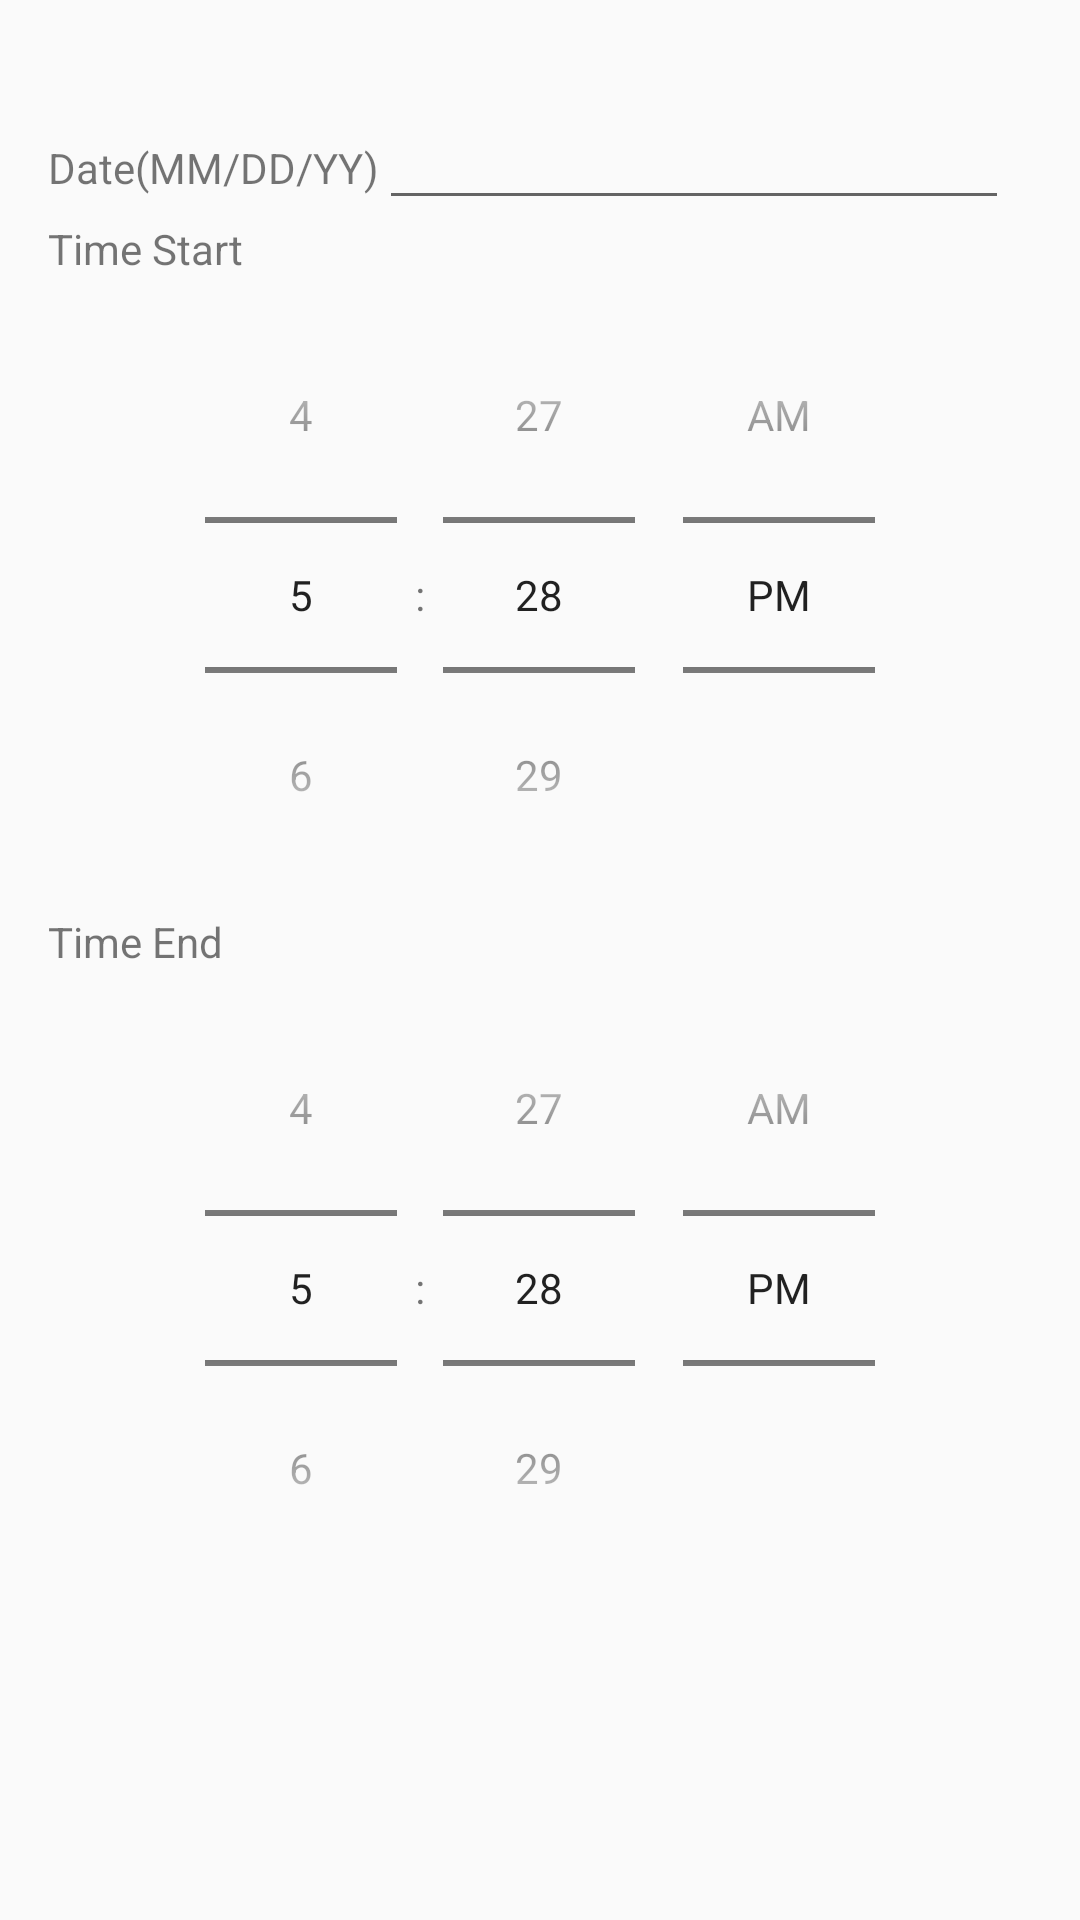

Write the Android layout XML for this screen, with the resource values it uses.
<!-- AndroidManifest.xml: application theme AppTheme -->
<!-- res/layout/content_report_form.xml -->
<?xml version="1.0" encoding="utf-8"?>
<TableLayout
    xmlns:android="http://schemas.android.com/apk/res/android"
    xmlns:app="http://schemas.android.com/apk/res-auto"
    xmlns:tools="http://schemas.android.com/tools"
    android:id="@+id/content_report_form"
    android:layout_width="match_parent"
    android:layout_height="wrap_content"
    android:paddingBottom="@dimen/activity_vertical_margin"
    android:paddingLeft="@dimen/activity_horizontal_margin"
    android:paddingRight="@dimen/activity_horizontal_margin"
    android:paddingTop="@dimen/activity_vertical_margin"
    app:layout_behavior="@string/appbar_scrolling_view_behavior"
    tools:context="edu.gatech.cs.environmentalodors.ReportFormDateTimeActivity"
    tools:showIn="@layout/activity_report_form">

    <TableRow>
        <TextView
            android:text="@string/date_format"
            android:layout_width="wrap_content"
            android:layout_height="wrap_content"
            android:id="@+id/date" />

        <EditText
            android:layout_width="wrap_content"
            android:layout_height="wrap_content"
            android:inputType="date"
            android:ems="10"
            android:focusableInTouchMode="true"
            android:id="@+id/select_date"/>
    </TableRow>

    <TextView
        android:text="@string/time_start"
        android:layout_width="wrap_content"
        android:layout_height="wrap_content"
        android:id="@+id/time_start"/>

    
    <TimePicker
        android:layout_width="wrap_content"
        android:layout_height="wrap_content"
        android:id="@+id/timePicker"
        tools:ignore="UnusedAttribute"
        android:timePickerMode="spinner"
        />

    <TextView
        android:text="@string/time_end"
        android:layout_width="wrap_content"
        android:layout_height="wrap_content"
        android:id="@+id/time_end"
        />

    <TimePicker
        android:layout_width="wrap_content"
        android:layout_height="wrap_content"
        android:id="@+id/timePicker2"
        tools:ignore="UnusedAttribute"
        android:timePickerMode="spinner"
        />

    <FrameLayout
        android:layout_width="fill_parent"
        android:id="@+id/touchInterceptor"
        android:layout_height="fill_parent"
        ></FrameLayout>
</TableLayout>
<!-- res/layout/activity_report_form.xml (included above) -->
<?xml version="1.0" encoding="utf-8"?>
<android.support.design.widget.CoordinatorLayout
    xmlns:android="http://schemas.android.com/apk/res/android"
    xmlns:tools="http://schemas.android.com/tools"
    xmlns:app="http://schemas.android.com/apk/res-auto"
    android:layout_width="match_parent"
    android:layout_height="match_parent"
    >

    <ScrollView
        android:layout_width="match_parent"
        android:layout_height="match_parent"
        >
        <LinearLayout
            android:id="@+id/main_view"
            android:layout_width="match_parent"
            android:layout_height="wrap_content"
            android:orientation="vertical"
            >

            <include layout="@layout/toolbar" />

            <TableLayout
                android:id="@+id/content_report_form"
                android:layout_width="match_parent"
                android:layout_height="wrap_content"
                android:padding="@dimen/activity_margin"
                >

                <TableRow>
                    <TextView
                        android:layout_width="wrap_content"
                        android:layout_height="wrap_content"
                        android:text="@string/date_format"
                        />
                    <EditText
                        android:id="@+id/report_date"
                        android:layout_width="wrap_content"
                        android:layout_height="wrap_content"
                        android:inputType="date"
                        android:ems="10"
                        />
                </TableRow>

                <TextView
                    android:layout_width="wrap_content"
                    android:layout_height="wrap_content"
                    android:text="@string/time_start"
                    />

                
                <TimePicker
                    android:id="@+id/start_time"
                    android:layout_width="wrap_content"
                    android:layout_height="wrap_content"
                    tools:ignore="UnusedAttribute"
                    android:timePickerMode="spinner"
                    />

                <TextView
                    android:layout_width="wrap_content"
                    android:layout_height="wrap_content"
                    android:text="@string/time_end"
                    />

                <TimePicker
                    android:id="@+id/end_time"
                    android:layout_width="wrap_content"
                    android:layout_height="wrap_content"
                    tools:ignore="UnusedAttribute"
                    android:timePickerMode="spinner"
                    />

                <TableRow>
                    <TextView
                        android:layout_width="wrap_content"
                        android:layout_height="wrap_content"
                        android:text="@string/odor_type"
                        />
                    <Spinner
                        android:id="@+id/odor_type"
                        android:layout_width="match_parent"
                        android:layout_height="wrap_content"
                        android:prompt="@string/odor_type_prompt"
                        />
                </TableRow>

                <TableRow>
                    <TextView
                        android:layout_width="wrap_content"
                        android:layout_height="wrap_content"
                        android:text="@string/odor_strength"
                        />
                    <Spinner
                        android:id="@+id/odor_strength"
                        android:layout_width="match_parent"
                        android:layout_height="wrap_content"
                        />
                </TableRow>

                <EditText
                    android:id="@+id/odor_comments"
                    android:layout_width="wrap_content"
                    android:layout_height="wrap_content"
                    android:ems="10"
                    android:inputType="textMultiLine"
                    android:hint="@string/report_comments"
                    />

                <EditText
                    android:id="@+id/odor_effect"
                    android:layout_width="wrap_content"
                    android:layout_height="wrap_content"
                    android:inputType="textMultiLine"
                    android:ems="10"
                    android:hint="@string/report_effect" />


                <Button
                    android:text="@string/submit_report"
                    android:layout_width="wrap_content"
                    android:layout_height="wrap_content"
                    android:layout_gravity="bottom|end"
                    android:layout_margin="@dimen/fab_margin"
                    android:id="@+id/submit_btn"
                    android:background="#3498DB"
                    android:textColor="#ECF0F1" />

            </TableLayout>
        </LinearLayout>
    </ScrollView>

</android.support.design.widget.CoordinatorLayout>
<!-- res/layout/toolbar.xml (included above) -->
<?xml version="1.0" encoding="utf-8"?>
<android.support.v7.widget.Toolbar
    xmlns:android="http://schemas.android.com/apk/res/android"
    android:id="@+id/my_toolbar"
    android:layout_width="match_parent"
    android:layout_height="?attr/actionBarSize"
    />
<!-- resources referenced by this layout -->
<resources>
  <dimen name="activity_horizontal_margin">16dp</dimen>
  <dimen name="activity_margin">16dp</dimen>
  <dimen name="activity_vertical_margin">32dp</dimen>
  <dimen name="fab_margin">16dp</dimen>
  <string name="date_format">Date(MM/DD/YY)</string>
  <string name="odor_strength">Strength</string>
  <string name="odor_type">Odor Type</string>
  <string name="odor_type_prompt">Choose a type</string>
  <string name="report_comments">Any additional comments…</string>
  <string name="report_effect">This affects me in that…</string>
  <string name="submit_report">Submit</string>
  <string name="time_end">Time End</string>
  <string name="time_start">Time Start</string>
  <style name="AppTheme" parent="Theme.AppCompat.Light.NoActionBar">
          
          <item name="colorPrimary">@color/colorPrimary</item>
          <item name="colorPrimaryDark">@color/colorPrimaryDark</item>
          <item name="colorAccent">@color/colorAccent</item>
      </style>
  <!-- not gathered from this repository: default colours our renderer supplied (Android Studio template values) -->
  <color name="colorPrimary">#FF6200EE</color>
  <color name="colorPrimaryDark">#FF3700B3</color>
  <color name="colorAccent">#FF03DAC5</color>
</resources>
